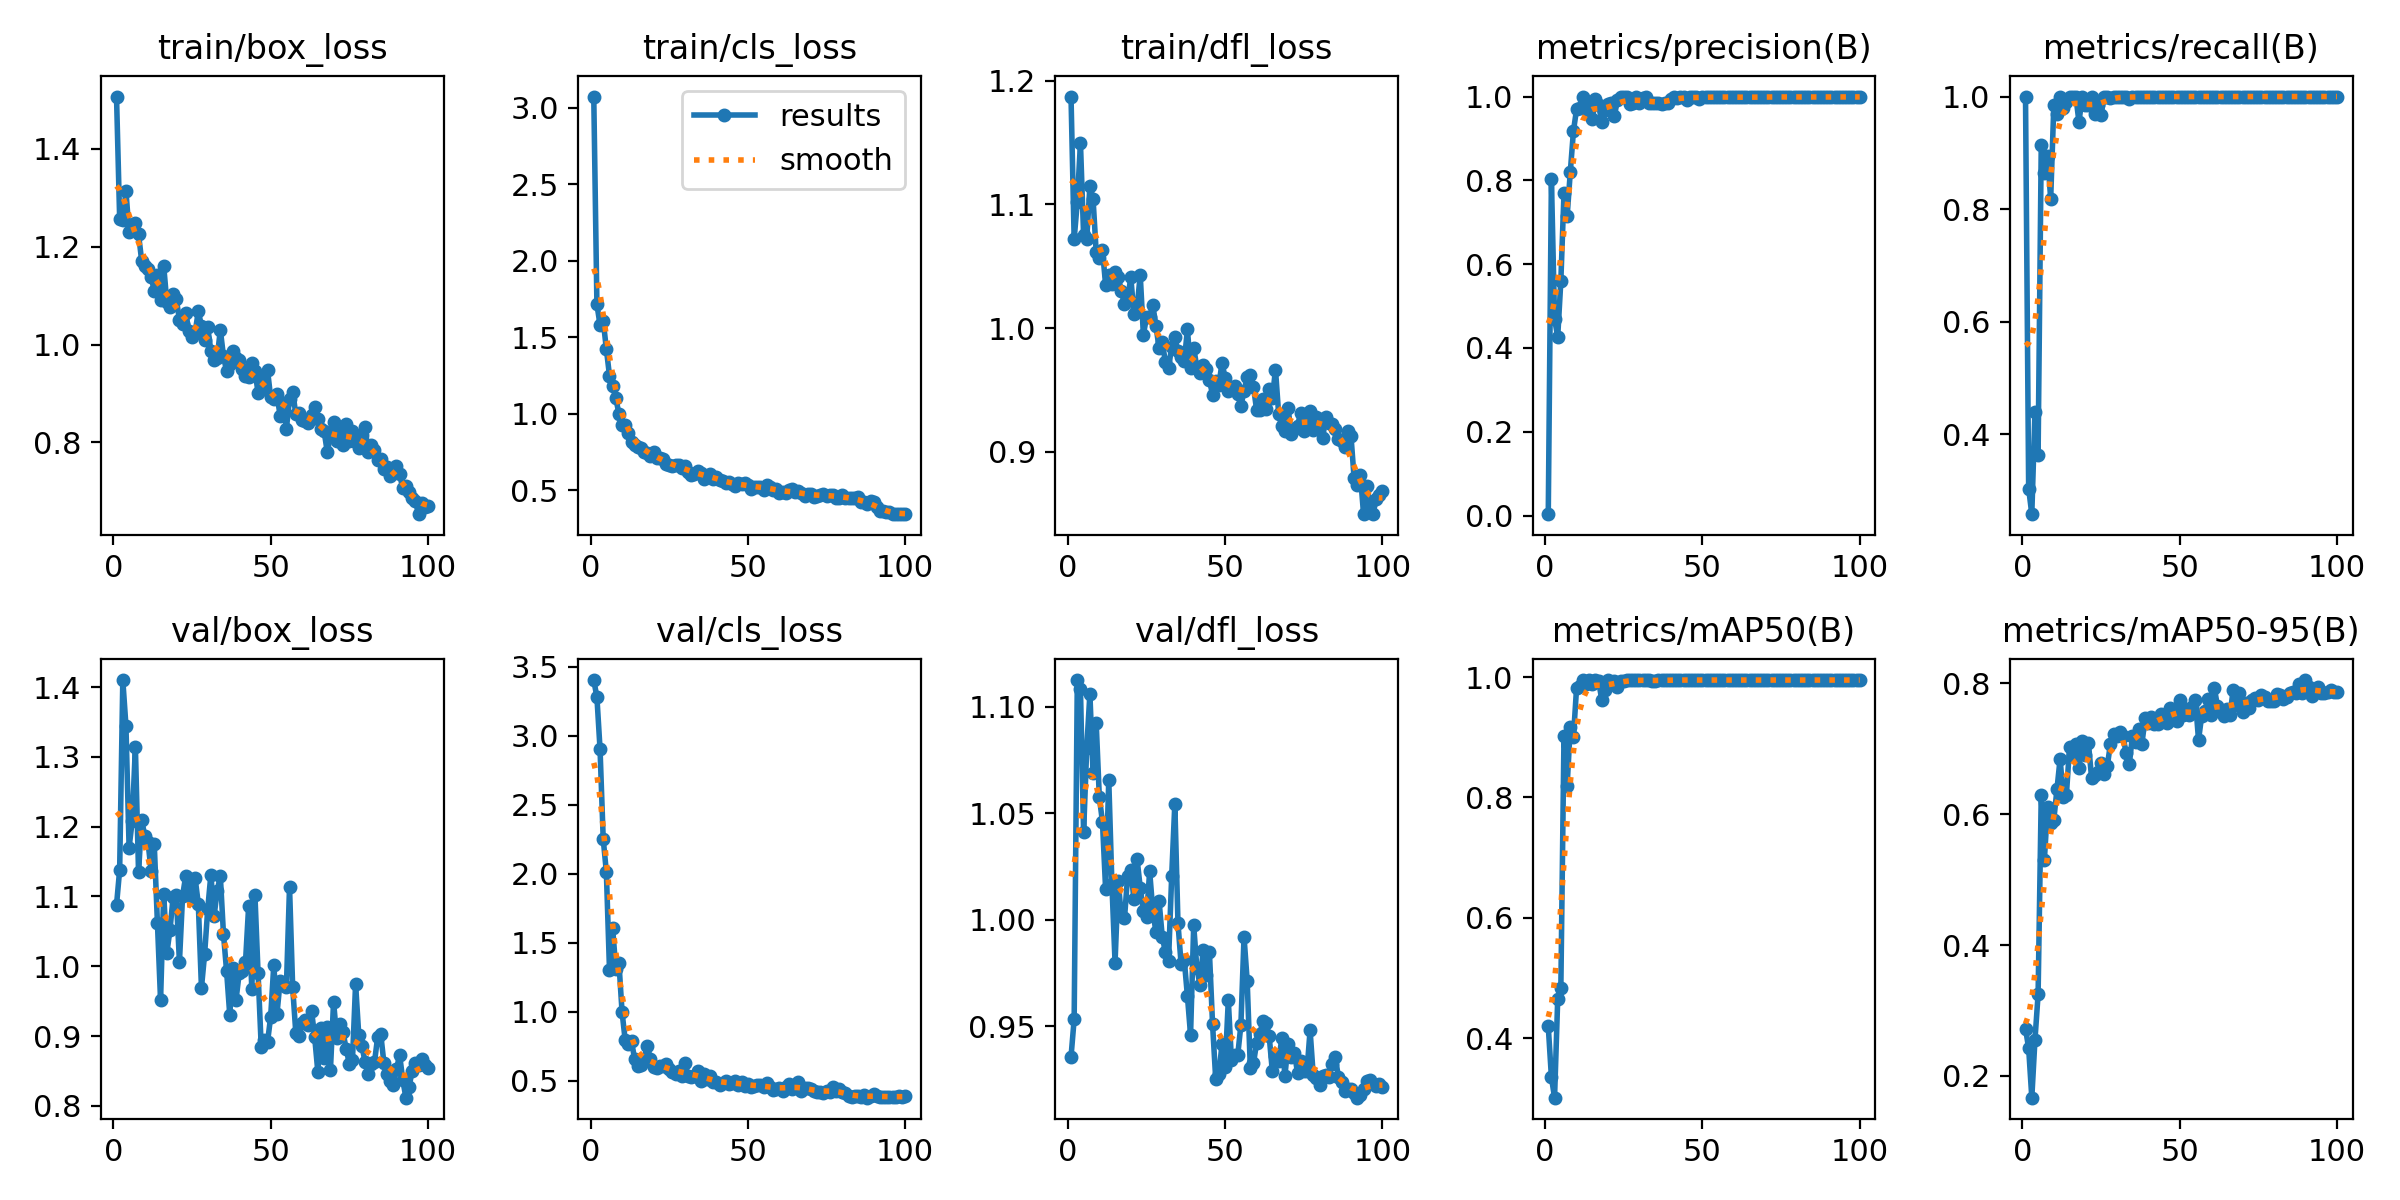

Values plotted in this chart, from the file beside it:
epoch, time, train/box_loss, train/cls_loss, train/dfl_loss, metrics/precision(B), metrics/recall(B), metrics/mAP50(B), metrics/mAP50-95(B), val/box_loss, val/cls_loss, val/dfl_loss, lr/pg0, lr/pg1, lr/pg2
1, 5.557, 1.507, 3.073, 1.187, 0.00333, 1, 0.4192, 0.2723, 1.088, 3.404, 0.9356, 0.00042, 0.00042, 0.00042
2, 9.226, 1.258, 1.714, 1.072, 0.8035, 0.303, 0.335, 0.2424, 1.138, 3.28, 0.9533, 0.0008515, 0.0008515, 0.0008515
3, 12.84, 1.255, 1.579, 1.102, 0.4698, 0.2576, 0.3009, 0.1669, 1.41, 2.902, 1.113, 0.001274, 0.001274, 0.001274
4, 16.35, 1.314, 1.607, 1.15, 0.4264, 0.4394, 0.4644, 0.2552, 1.344, 2.253, 1.108, 0.001688, 0.001688, 0.001688
5, 19.86, 1.229, 1.423, 1.075, 0.5601, 0.3636, 0.4831, 0.3246, 1.17, 2.015, 1.041, 0.001921, 0.001921, 0.001921
6, 23.33, 1.236, 1.248, 1.072, 0.7702, 0.9139, 0.9024, 0.629, 1.209, 1.304, 1.081, 0.001901, 0.001901, 0.001901
7, 26.82, 1.248, 1.18, 1.115, 0.7144, 0.8636, 0.8192, 0.5306, 1.314, 1.607, 1.106, 0.001881, 0.001881, 0.001881
8, 30.31, 1.226, 1.102, 1.105, 0.8195, 0.8945, 0.9176, 0.6117, 1.135, 1.314, 1.069, 0.001861, 0.001861, 0.001861
9, 33.9, 1.171, 0.9991, 1.062, 0.9173, 0.8182, 0.8998, 0.5859, 1.21, 1.356, 1.092, 0.001842, 0.001842, 0.001842
10, 37.42, 1.16, 0.9242, 1.056, 0.9701, 0.9843, 0.982, 0.5917, 1.187, 0.9978, 1.058, 0.001822, 0.001822, 0.001822
11, 40.98, 1.155, 0.9245, 1.063, 0.9729, 0.9697, 0.9857, 0.6381, 1.179, 0.7932, 1.046, 0.001802, 0.001802, 0.001802
12, 44.56, 1.138, 0.8741, 1.035, 0.9981, 1, 0.995, 0.6848, 1.137, 0.7654, 1.014, 0.001782, 0.001782, 0.001782
13, 48.12, 1.11, 0.8117, 1.043, 0.97, 0.9802, 0.9882, 0.6259, 1.175, 0.7883, 1.066, 0.001762, 0.001762, 0.001762
14, 51.87, 1.141, 0.7983, 1.035, 0.9849, 0.9906, 0.9949, 0.6299, 1.063, 0.6565, 1.017, 0.001743, 0.001743, 0.001743
15, 55.39, 1.091, 0.7825, 1.046, 0.9463, 1, 0.9888, 0.7026, 0.9514, 0.6106, 0.9799, 0.001723, 0.001723, 0.001723
16, 58.91, 1.161, 0.7769, 1.041, 0.9935, 1, 0.995, 0.6899, 1.104, 0.6183, 1.018, 0.001703, 0.001703, 0.001703
17, 62.47, 1.086, 0.75, 1.03, 0.9801, 1, 0.9931, 0.7064, 1.019, 0.6579, 1.002, 0.001683, 0.001683, 0.001683
18, 66.03, 1.076, 0.7451, 1.019, 0.9395, 0.9546, 0.9625, 0.6707, 1.052, 0.7548, 1.001, 0.001663, 0.001663, 0.001663
19, 69.55, 1.102, 0.7223, 1.023, 0.9675, 1, 0.9782, 0.7111, 1.1, 0.6575, 1.021, 0.001644, 0.001644, 0.001644
20, 73.16, 1.093, 0.7508, 1.041, 0.9824, 0.9849, 0.9943, 0.6907, 1.101, 0.5975, 1.023, 0.001624, 0.001624, 0.001624
21, 76.65, 1.051, 0.7071, 1.011, 0.9848, 0.9845, 0.9917, 0.7084, 1.006, 0.5914, 1.01, 0.001604, 0.001604, 0.001604
22, 80.19, 1.042, 0.7117, 1.016, 0.9543, 1, 0.9934, 0.6557, 1.101, 0.6106, 1.029, 0.001584, 0.001584, 0.001584
23, 83.78, 1.065, 0.7033, 1.043, 0.9907, 0.9697, 0.9832, 0.6591, 1.129, 0.6082, 1.015, 0.001564, 0.001564, 0.001564
24, 87.35, 1.028, 0.6716, 0.9947, 0.9981, 0.9849, 0.9936, 0.6648, 1.112, 0.6217, 1.004, 0.001545, 0.001545, 0.001545
25, 90.94, 1.016, 0.6659, 1.009, 1, 0.9676, 0.9937, 0.6786, 1.101, 0.5869, 1.001, 0.001525, 0.001525, 0.001525
26, 94.73, 1.026, 0.6553, 1.009, 1, 0.9999, 0.995, 0.6619, 1.126, 0.5641, 1.023, 0.001505, 0.001505, 0.001505
27, 98.26, 1.068, 0.6635, 1.018, 0.9813, 1, 0.9944, 0.6736, 1.089, 0.5508, 1.004, 0.001485, 0.001485, 0.001485
28, 102.1, 1.038, 0.6644, 1.001, 0.985, 0.9978, 0.9949, 0.7077, 0.9692, 0.5716, 0.9942, 0.001465, 0.001465, 0.001465
29, 105.7, 1.009, 0.6463, 0.9838, 1, 0.9988, 0.995, 0.7222, 1.017, 0.5354, 1.009, 0.001446, 0.001446, 0.001446
30, 109.3, 1.035, 0.6582, 0.9888, 0.9841, 1, 0.9949, 0.7193, 1.082, 0.6288, 0.9921, 0.001426, 0.001426, 0.001426
31, 112.8, 0.9864, 0.621, 0.9725, 0.9959, 1, 0.995, 0.7257, 1.131, 0.5324, 0.9848, 0.001406, 0.001406, 0.001406
32, 116.4, 0.968, 0.5982, 0.9675, 1, 0.9986, 0.995, 0.7188, 1.071, 0.5289, 0.9807, 0.001386, 0.001386, 0.001386
33, 119.9, 0.9727, 0.6054, 0.985, 0.9844, 1, 0.995, 0.693, 1.108, 0.5351, 1.02, 0.001366, 0.001366, 0.001366
34, 123.4, 1.03, 0.6274, 0.9927, 0.985, 0.9959, 0.9931, 0.6774, 1.129, 0.5704, 1.054, 0.001347, 0.001347, 0.001347
35, 126.9, 0.9763, 0.6112, 0.9812, 0.984, 1, 0.9926, 0.7193, 1.046, 0.4961, 0.9984, 0.001327, 0.001327, 0.001327
36, 130.4, 0.9455, 0.5746, 0.9765, 0.985, 0.9987, 0.9949, 0.71, 0.9925, 0.547, 0.9791, 0.001307, 0.001307, 0.001307
37, 134.1, 0.9594, 0.5916, 0.973, 0.9829, 1, 0.9949, 0.7298, 0.9303, 0.5147, 0.9812, 0.001287, 0.001287, 0.001287
38, 137.6, 0.9877, 0.6053, 0.9989, 0.9851, 0.9997, 0.9944, 0.7073, 0.9977, 0.5363, 0.9642, 0.001267, 0.001267, 0.001267
39, 141.1, 0.9723, 0.571, 0.9673, 0.9844, 1, 0.9949, 0.7463, 0.952, 0.4885, 0.946, 0.001248, 0.001248, 0.001248
40, 144.7, 0.9683, 0.588, 0.9839, 0.9946, 1, 0.995, 0.7395, 0.9903, 0.4911, 0.9973, 0.001228, 0.001228, 0.001228
41, 148.3, 0.9507, 0.5694, 0.9684, 0.9978, 1, 0.995, 0.7483, 0.9927, 0.4717, 0.9774, 0.001208, 0.001208, 0.001208
42, 152.1, 0.9365, 0.559, 0.9639, 0.9973, 1, 0.995, 0.7371, 1.006, 0.4867, 0.9693, 0.001188, 0.001188, 0.001188
43, 155.7, 0.933, 0.5461, 0.9701, 0.9981, 1, 0.995, 0.7381, 1.086, 0.5015, 0.9856, 0.001168, 0.001168, 0.001168
44, 159.2, 0.9624, 0.5557, 0.9669, 0.9985, 1, 0.995, 0.7523, 0.9681, 0.4806, 0.974, 0.001149, 0.001149, 0.001149
45, 162.8, 0.947, 0.5383, 0.958, 0.9914, 1, 0.995, 0.746, 1.102, 0.4869, 0.9847, 0.001129, 0.001129, 0.001129
46, 166.4, 0.9012, 0.5263, 0.946, 1, 0.9994, 0.995, 0.7399, 0.9899, 0.4969, 0.9508, 0.001109, 0.001109, 0.001109
47, 169.9, 0.9308, 0.5461, 0.9576, 1, 0.9996, 0.995, 0.7614, 0.8849, 0.4727, 0.9251, 0.001089, 0.001089, 0.001089
48, 173.5, 0.9083, 0.5368, 0.9538, 0.9986, 1, 0.995, 0.755, 0.8947, 0.4922, 0.9274, 0.001069, 0.001069, 0.001069
49, 177, 0.948, 0.5492, 0.9719, 0.9945, 1, 0.995, 0.7418, 0.891, 0.4649, 0.9416, 0.00105, 0.00105, 0.00105
50, 180.6, 0.8919, 0.5305, 0.9597, 0.9983, 1, 0.995, 0.7743, 0.9276, 0.4746, 0.9308, 0.00103, 0.00103, 0.00103
51, 184.1, 0.8886, 0.5098, 0.9494, 0.9993, 1, 0.995, 0.7508, 1.002, 0.4567, 0.9622, 0.00101, 0.00101, 0.00101
52, 187.7, 0.898, 0.521, 0.951, 0.9988, 1, 0.995, 0.7613, 0.9314, 0.461, 0.934, 0.0009902, 0.0009902, 0.0009902
53, 191.2, 0.8549, 0.522, 0.9528, 0.9989, 1, 0.995, 0.7509, 0.9784, 0.4719, 0.9366, 0.0009704, 0.0009704, 0.0009704
54, 194.9, 0.8813, 0.519, 0.9466, 0.9987, 1, 0.995, 0.7637, 0.9726, 0.4676, 0.9365, 0.0009506, 0.0009506, 0.0009506
55, 198.5, 0.8281, 0.501, 0.9367, 0.999, 1, 0.995, 0.7748, 0.97, 0.4557, 0.9504, 0.0009308, 0.0009308, 0.0009308
56, 202.1, 0.8889, 0.5365, 0.9494, 0.9987, 1, 0.995, 0.7131, 1.114, 0.487, 0.992, 0.000911, 0.000911, 0.000911
57, 205.7, 0.904, 0.523, 0.9601, 0.9989, 1, 0.995, 0.7504, 0.9696, 0.4547, 0.9714, 0.0008912, 0.0008912, 0.0008912
58, 209.3, 0.8576, 0.5037, 0.962, 0.9992, 1, 0.995, 0.7581, 0.9043, 0.4324, 0.9305, 0.0008714, 0.0008714, 0.0008714
59, 212.8, 0.8601, 0.5044, 0.9527, 0.9989, 1, 0.995, 0.7757, 0.9002, 0.4397, 0.9325, 0.0008516, 0.0008516, 0.0008516
60, 216.4, 0.845, 0.4783, 0.9338, 0.9986, 1, 0.995, 0.7522, 0.9185, 0.4473, 0.9423, 0.0008318, 0.0008318, 0.0008318
... 40 more rows
